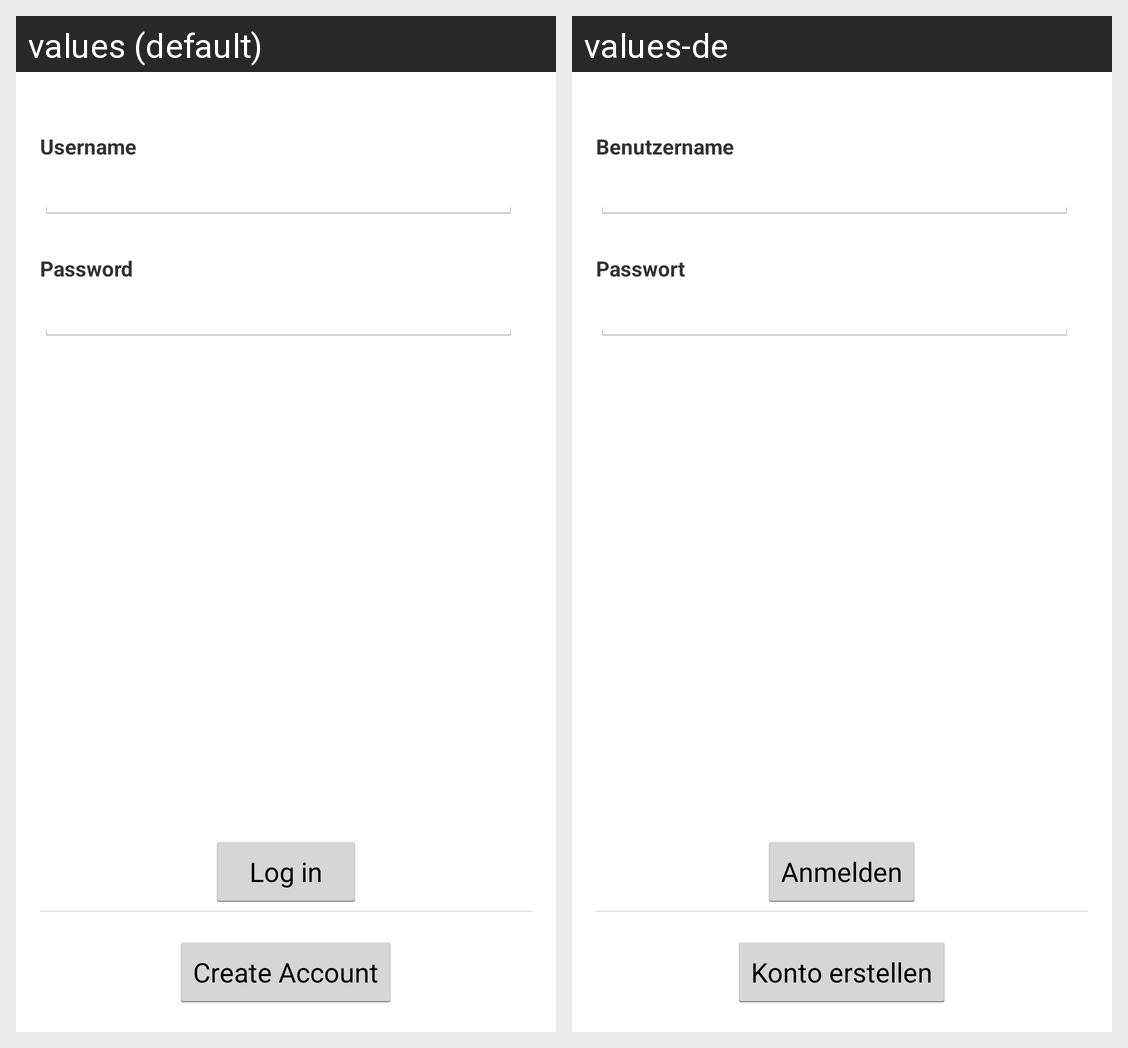

Locale-by-locale string values for the Android screen shown in this grid:
Android screen res/layout/login_activity.xml rendered under 2 locales, left to right: values (default), values-de. Device: Nexus 5 (rendered at 1080×1920; each locale shown at half size, 540×960, under a caption strip naming it); theme MyThemeSelector.
Strings drawn on this screen, with the default value and each locale's value (text and hints the layout hard-codes, and strings that could not be matched under every locale, appear in the picture but are not listed):

login_activity_username_label
  values: Username
  values-de: Benutzername

login_activity_password_label
  values: Password
  values-de: Passwort

login_activity_ok_button
  values: Log in
  values-de: Anmelden

login_activity_register_button
  values: Create Account
  values-de: Konto erstellen
